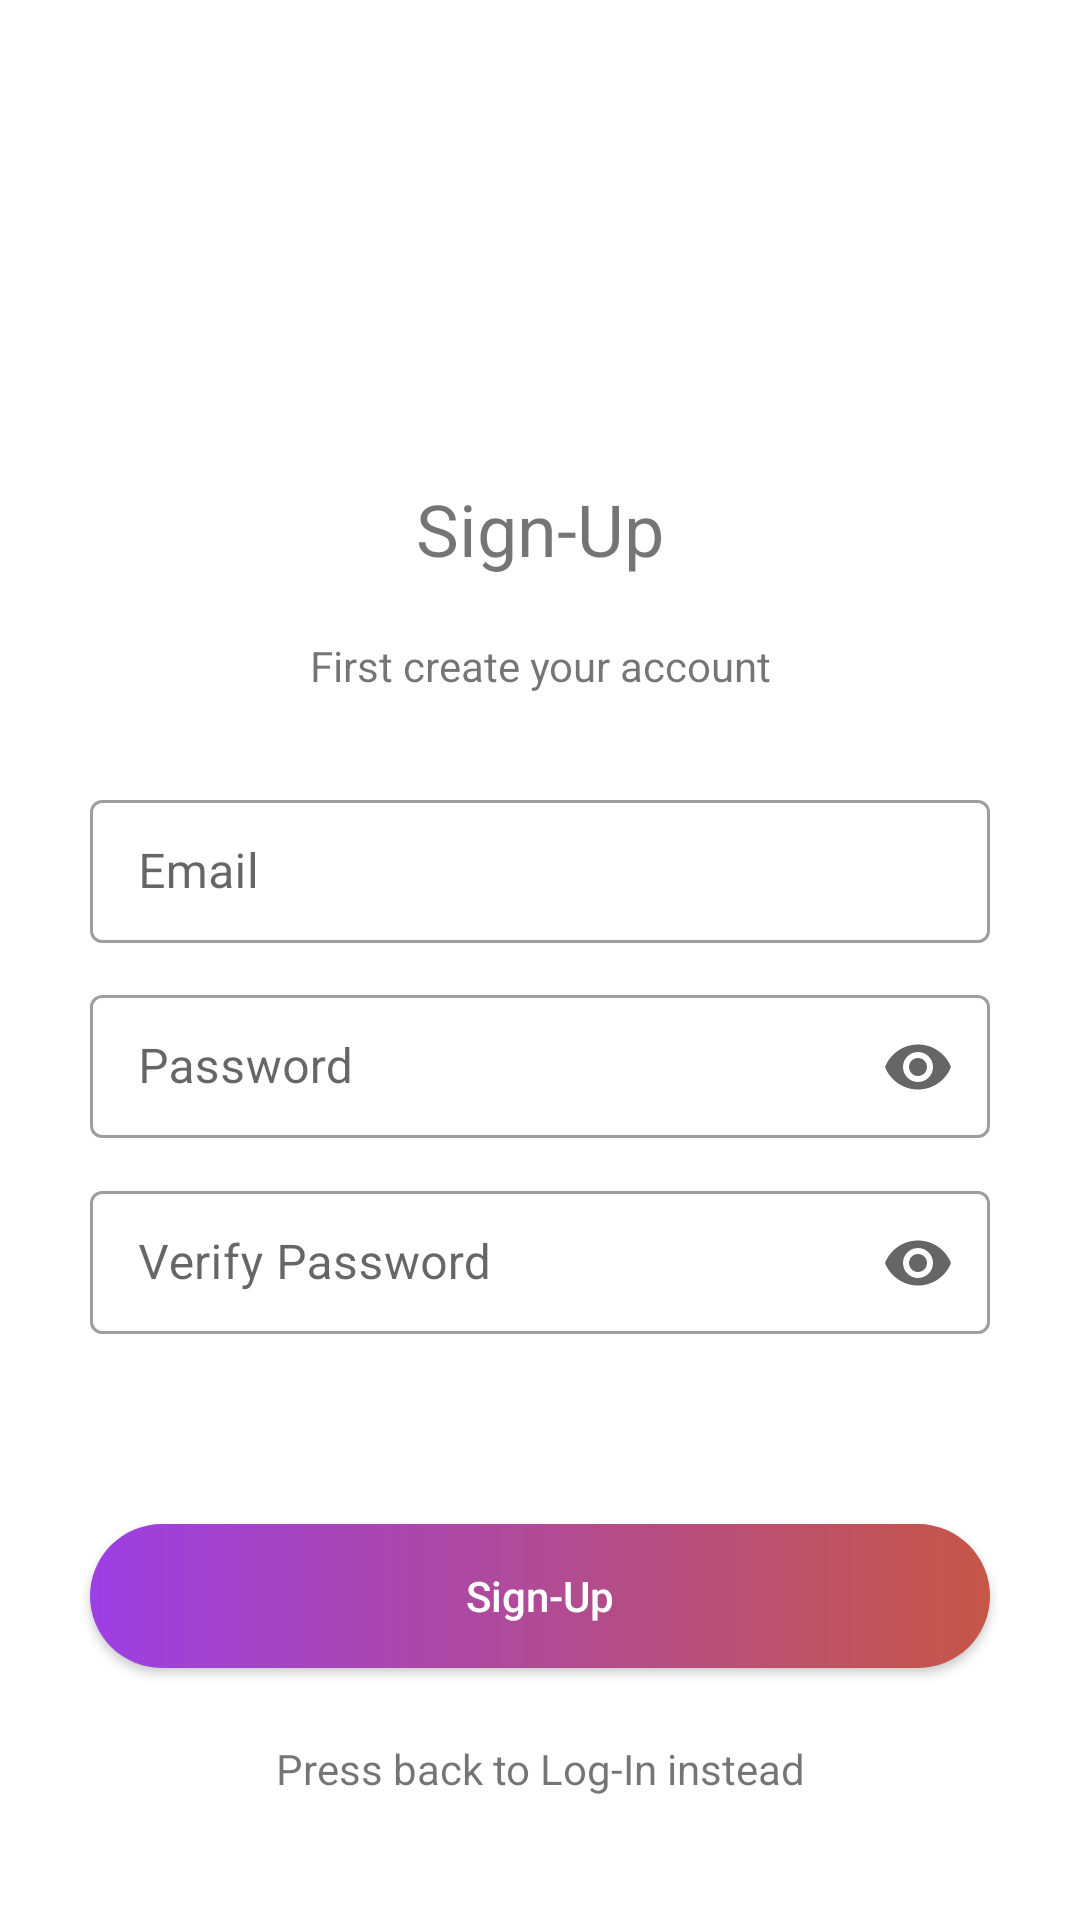

Layout XML and referenced resources for this Android screen:
<!-- AndroidManifest.xml: application theme Theme.Comicapp -->
<!-- res/layout/fragment_sign_up_manual.xml -->
<?xml version="1.0" encoding="utf-8"?>
<layout xmlns:android="http://schemas.android.com/apk/res/android"
    xmlns:app="http://schemas.android.com/apk/res-auto">

    <data>

        <import type="android.view.View" />

        <variable
            name="authViewModel"
            type="acc.mobile.comic_app.login.viewmodel.AuthViewModel" />
    </data>

    <LinearLayout xmlns:tools="http://schemas.android.com/tools"
        android:layout_width="match_parent"
        android:layout_height="match_parent"
        android:gravity="center_horizontal"
        android:orientation="vertical"
        tools:context=".login.fragments.SignUpManualFragment">


        <ImageView
            android:id="@+id/imageView2"
            android:layout_width="wrap_content"
            android:layout_height="150dp"
            tools:src="@tools:sample/backgrounds/scenic" />

        <TextView
            android:id="@+id/fsignup_title"
            android:layout_width="match_parent"
            android:layout_height="wrap_content"
            android:layout_marginTop="10dp"
            android:layout_marginBottom="20dp"
            android:gravity="center"
            android:text="@string/auth_fsignup_title"
            android:textSize="24sp" />

        <TextView
            android:id="@+id/fsignup_subtitle"
            android:layout_width="match_parent"
            android:layout_height="wrap_content"
            android:layout_marginBottom="30dp"
            android:gravity="center"
            android:text="@string/auth_fsignup_subtitle" />

        <com.google.android.material.textfield.TextInputLayout
            android:id="@+id/auth_signup_et_email"
            style="@style/Widget.MaterialComponents.TextInputLayout.OutlinedBox.Dense"
            android:layout_width="300dp"
            android:layout_height="wrap_content"
            android:layout_marginBottom="12dp"
            android:hint="@string/login_fhome_email_hint"
            app:startIconDrawable="@drawable/baseline_email_24">

            <com.google.android.material.textfield.TextInputEditText
                android:layout_width="match_parent"
                android:layout_height="wrap_content"
                android:inputType="textEmailAddress"
                android:maxLines="1" />
        </com.google.android.material.textfield.TextInputLayout>

        <com.google.android.material.textfield.TextInputLayout
            android:id="@+id/auth_signup_et_password"
            style="@style/Widget.MaterialComponents.TextInputLayout.OutlinedBox.Dense"
            android:layout_width="300dp"
            android:layout_height="wrap_content"
            android:layout_marginBottom="12dp"
            android:hint="@string/login_fhome_password_hint"
            app:endIconMode="password_toggle"
            app:startIconDrawable="@drawable/baseline_password_24">

            <com.google.android.material.textfield.TextInputEditText
                android:layout_width="match_parent"
                android:layout_height="wrap_content"
                android:inputType="textPassword" />
        </com.google.android.material.textfield.TextInputLayout>

        <com.google.android.material.textfield.TextInputLayout
            android:id="@+id/auth_signup_et_password_verify"
            style="@style/Widget.MaterialComponents.TextInputLayout.OutlinedBox.Dense"
            android:layout_width="300dp"
            android:layout_height="wrap_content"
            android:layout_marginBottom="24dp"
            android:hint="@string/login_fhome_password_verify_hint"
            app:endIconMode="password_toggle"
            app:startIconDrawable="@drawable/baseline_password_24">

            <com.google.android.material.textfield.TextInputEditText
                android:layout_width="match_parent"
                android:layout_height="wrap_content"
                android:inputType="textPassword" />
        </com.google.android.material.textfield.TextInputLayout>

        <TextView
            android:id="@+id/auth_tf_feedback"
            android:layout_width="match_parent"
            android:layout_height="wrap_content"
            android:layout_marginBottom="20dp"
            android:gravity="center"
            android:text="@{authViewModel.validInputs.message}"
            android:textColor="@color/error_message"
            android:visibility="@{authViewModel.validInputs.valid ?  View.GONE : View.VISIBLE}" />

        <androidx.appcompat.widget.AppCompatButton
            android:id="@+id/auth_btn_signup"
            android:layout_width="wrap_content"
            android:layout_height="wrap_content"
            android:layout_marginBottom="24dp"
            android:width="300dp"
            android:background="@drawable/auth_btn_background"
            android:text="@string/auth_fsignup_title"
            android:textAllCaps="false"
            android:textColor="@color/white" />

        <TextView
            android:id="@+id/fsignup_back_login"
            android:layout_width="match_parent"
            android:layout_height="wrap_content"
            android:layout_marginBottom="30dp"
            android:gravity="center"
            android:text="@string/auth_fsignup_back_login" />
    </LinearLayout>
</layout>
<!-- resources referenced by this layout -->
<resources>
  <color name="error_message">#FF0000</color>
  <color name="white">#FFFFFFFF</color>
  <!-- drawable auth_btn_background (drawable) -->
  <?xml version="1.0" encoding="utf-8"?>
  <shape xmlns:android="http://schemas.android.com/apk/res/android">
      <gradient
          android:type="linear"
          android:startColor="@color/auth_btn1"
          android:endColor="@color/auth_btn2"
          android:angle="0"/>
  
      <stroke android:width="0dp"
          android:color="@android:color/transparent" />
  
      <corners android:radius="25dp" />
  
  
  </shape>
  <string name="auth_fsignup_back_login">Press back to Log-In instead</string>
  <string name="auth_fsignup_subtitle">First create your account</string>
  <string name="auth_fsignup_title">Sign-Up</string>
  <string name="login_fhome_email_hint">Email</string>
  <string name="login_fhome_password_hint">Password</string>
  <string name="login_fhome_password_verify_hint">Verify Password</string>
  <style name="Theme.Comicapp" parent="Theme.MaterialComponents.DayNight.NoActionBar">
          
          <item name="colorPrimary">@color/purple_500</item>
          <item name="colorPrimaryVariant">@color/purple_700</item>
          <item name="colorOnPrimary">@color/white</item>
          
          <item name="colorSecondary">@color/teal_200</item>
          <item name="colorSecondaryVariant">@color/teal_700</item>
          <item name="colorOnSecondary">@color/black</item>
          
          <item name="android:statusBarColor">?attr/colorOnPrimary</item>
          
      </style>
  <color name="auth_btn1">#9C3FE4</color>
  <color name="auth_btn2">#C65647</color>
  <color name="purple_500">#FF6200EE</color>
  <color name="purple_700">#FF3700B3</color>
  <color name="teal_200">#FF03DAC5</color>
  <color name="teal_700">#FF018786</color>
  <color name="black">#FF000000</color>
</resources>
